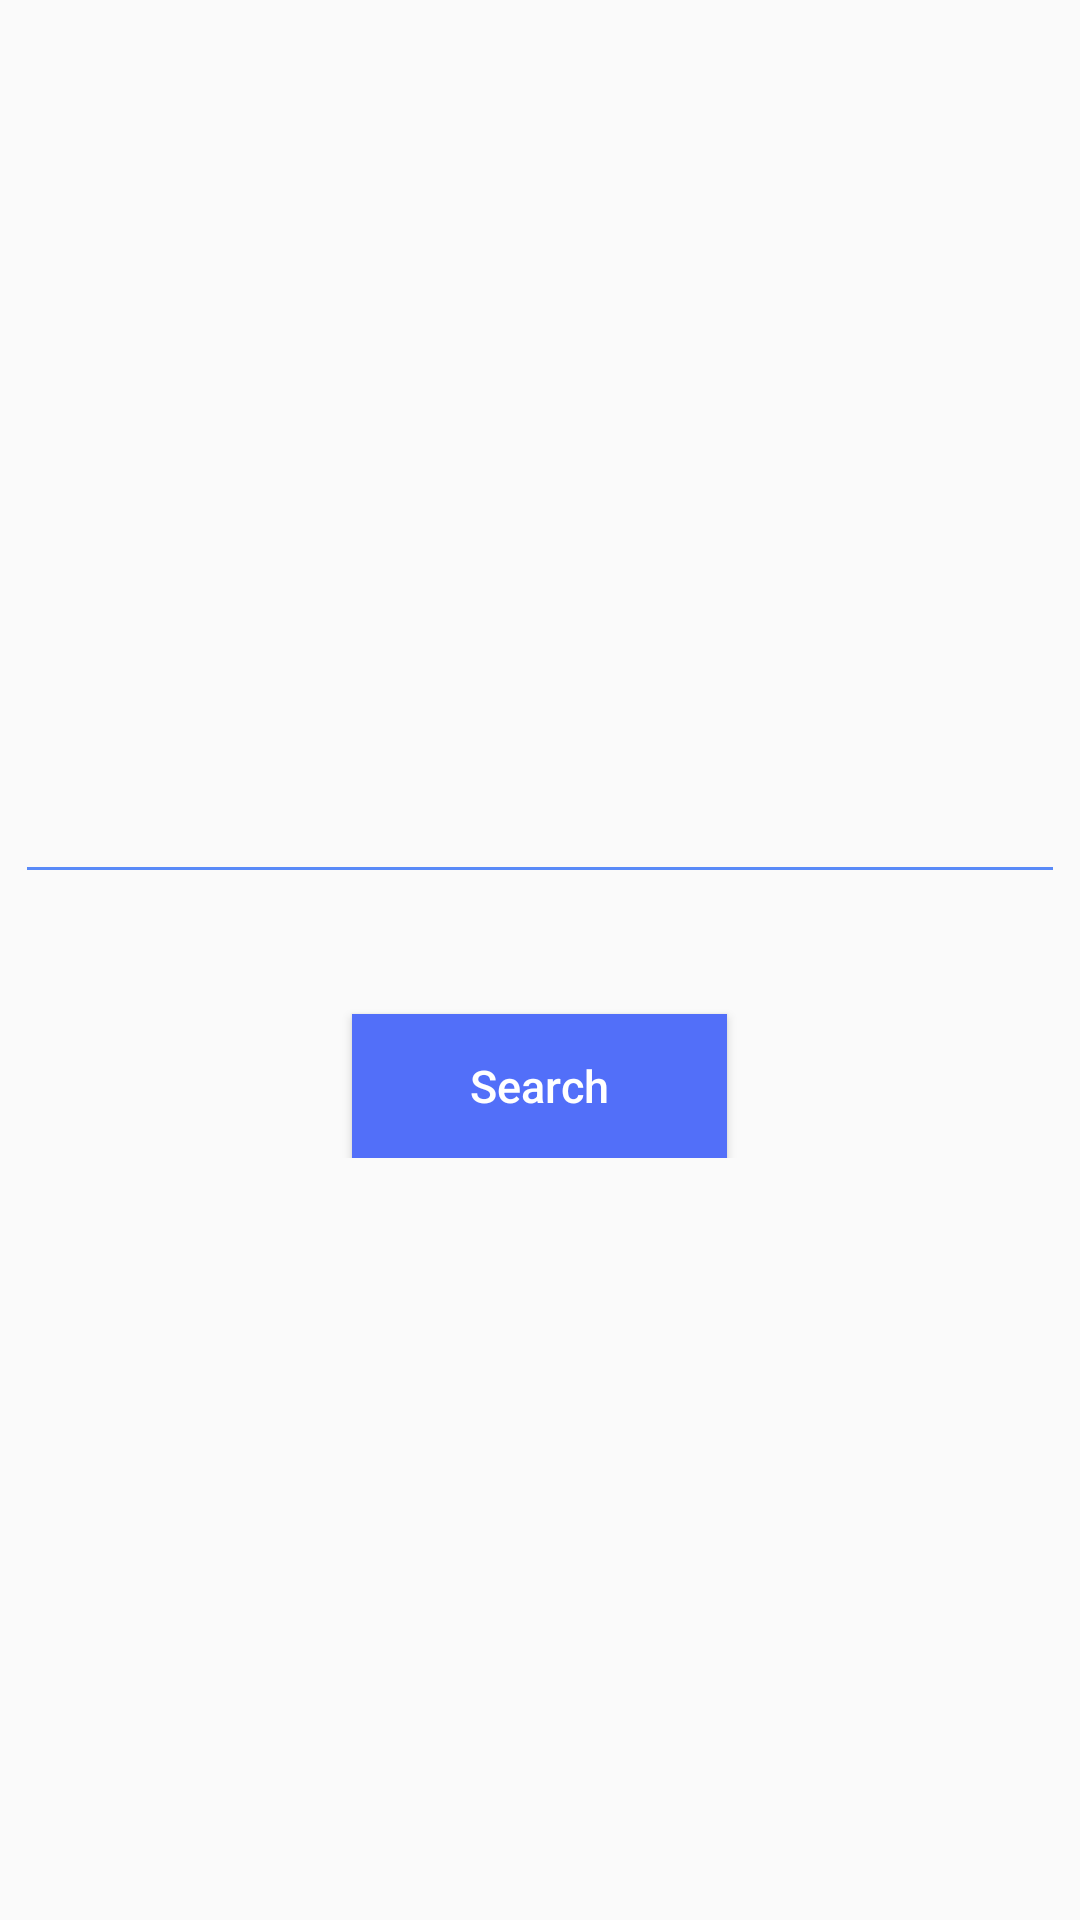

Android layout source for this screen:
<!-- AndroidManifest.xml: application theme AppTheme -->
<!-- res/layout/search_activity.xml -->
<?xml version="1.0" encoding="utf-8"?>
<LinearLayout xmlns:android="http://schemas.android.com/apk/res/android"
    xmlns:tools="http://schemas.android.com/tools"
    android:layout_width="match_parent"
    android:layout_height="match_parent"
    android:gravity="center"
    android:textAlignment="center"
    tools:context="br.com.example.githubviewer.search.ui.SearchActivity">

    <LinearLayout xmlns:android="http://schemas.android.com/apk/res/android"
        xmlns:tools="http://schemas.android.com/tools"
        android:layout_width="match_parent"
        android:layout_height="wrap_content"
        android:gravity="center"
        android:orientation="vertical">
        <EditText
            android:id="@+id/search_edit_text"
            android:layout_width="wrap_content"
            android:layout_height="wrap_content"
            android:width="350sp"
            android:textSize="20sp"
            android:textColor="@color/colorLetter"
            android:maxLines="1"
            android:lines="1"
            android:backgroundTint="@color/colorPrimary"
            />
        <Button
            android:id="@+id/button_search"
            android:layout_marginTop="40sp"
            android:layout_width="wrap_content"
            android:layout_height="wrap_content"
            android:width="125sp"
            android:height="15sp"
            android:textSize="15sp"
            android:text="@string/search_button"
            android:background="@color/colorButton"
            android:textColor="@color/colorWhite"
            android:textAllCaps="false"
            />
    </LinearLayout>

</LinearLayout>
<!-- resources referenced by this layout -->
<resources>
  <color name="colorButton">#526FF9</color>
  <color name="colorLetter">#525358</color>
  <color name="colorPrimary">#598AF8</color>
  <color name="colorWhite">#FFFFFF</color>
  <string name="search_button">Search</string>
  <style name="AppTheme" parent="Theme.AppCompat.Light.DarkActionBar">
          
          <item name="colorPrimary">@color/colorPrimary</item>
          <item name="colorPrimaryDark">@color/colorPrimaryDark</item>
          <item name="colorAccent">@color/colorLetter</item>
          <item name="android:textAllCaps">false</item>
          <item name="android:windowActionBarOverlay">true</item>
      </style>
  <color name="colorPrimaryDark">#4570C9</color>
</resources>
